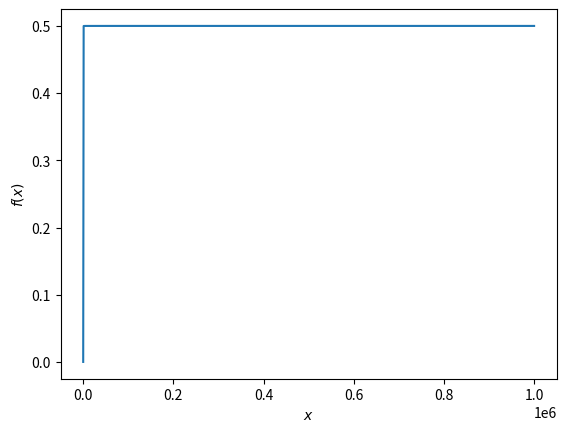

Reproduce this figure in Python.
import matplotlib.pyplot as plt
import numpy as np
import scipy
import sympy

def f1(x):
    """
    Funktion, die den Funktionswert an der Stelle x berechnet
    """
    return np.sqrt(x) * (np.sqrt(x+1) - np.sqrt(x))

#x = np.linspace(start, stop, num) num = Anzahl der Werte im Intervall von start bis stop
x = np.linspace(0,1000000,1001)  

fig = plt.figure()
ax = fig.add_subplot(111)
plt.plot(x, f1(x))

plt.xlabel("$x$")
plt.ylabel("$f(x)$")
plt.show()
